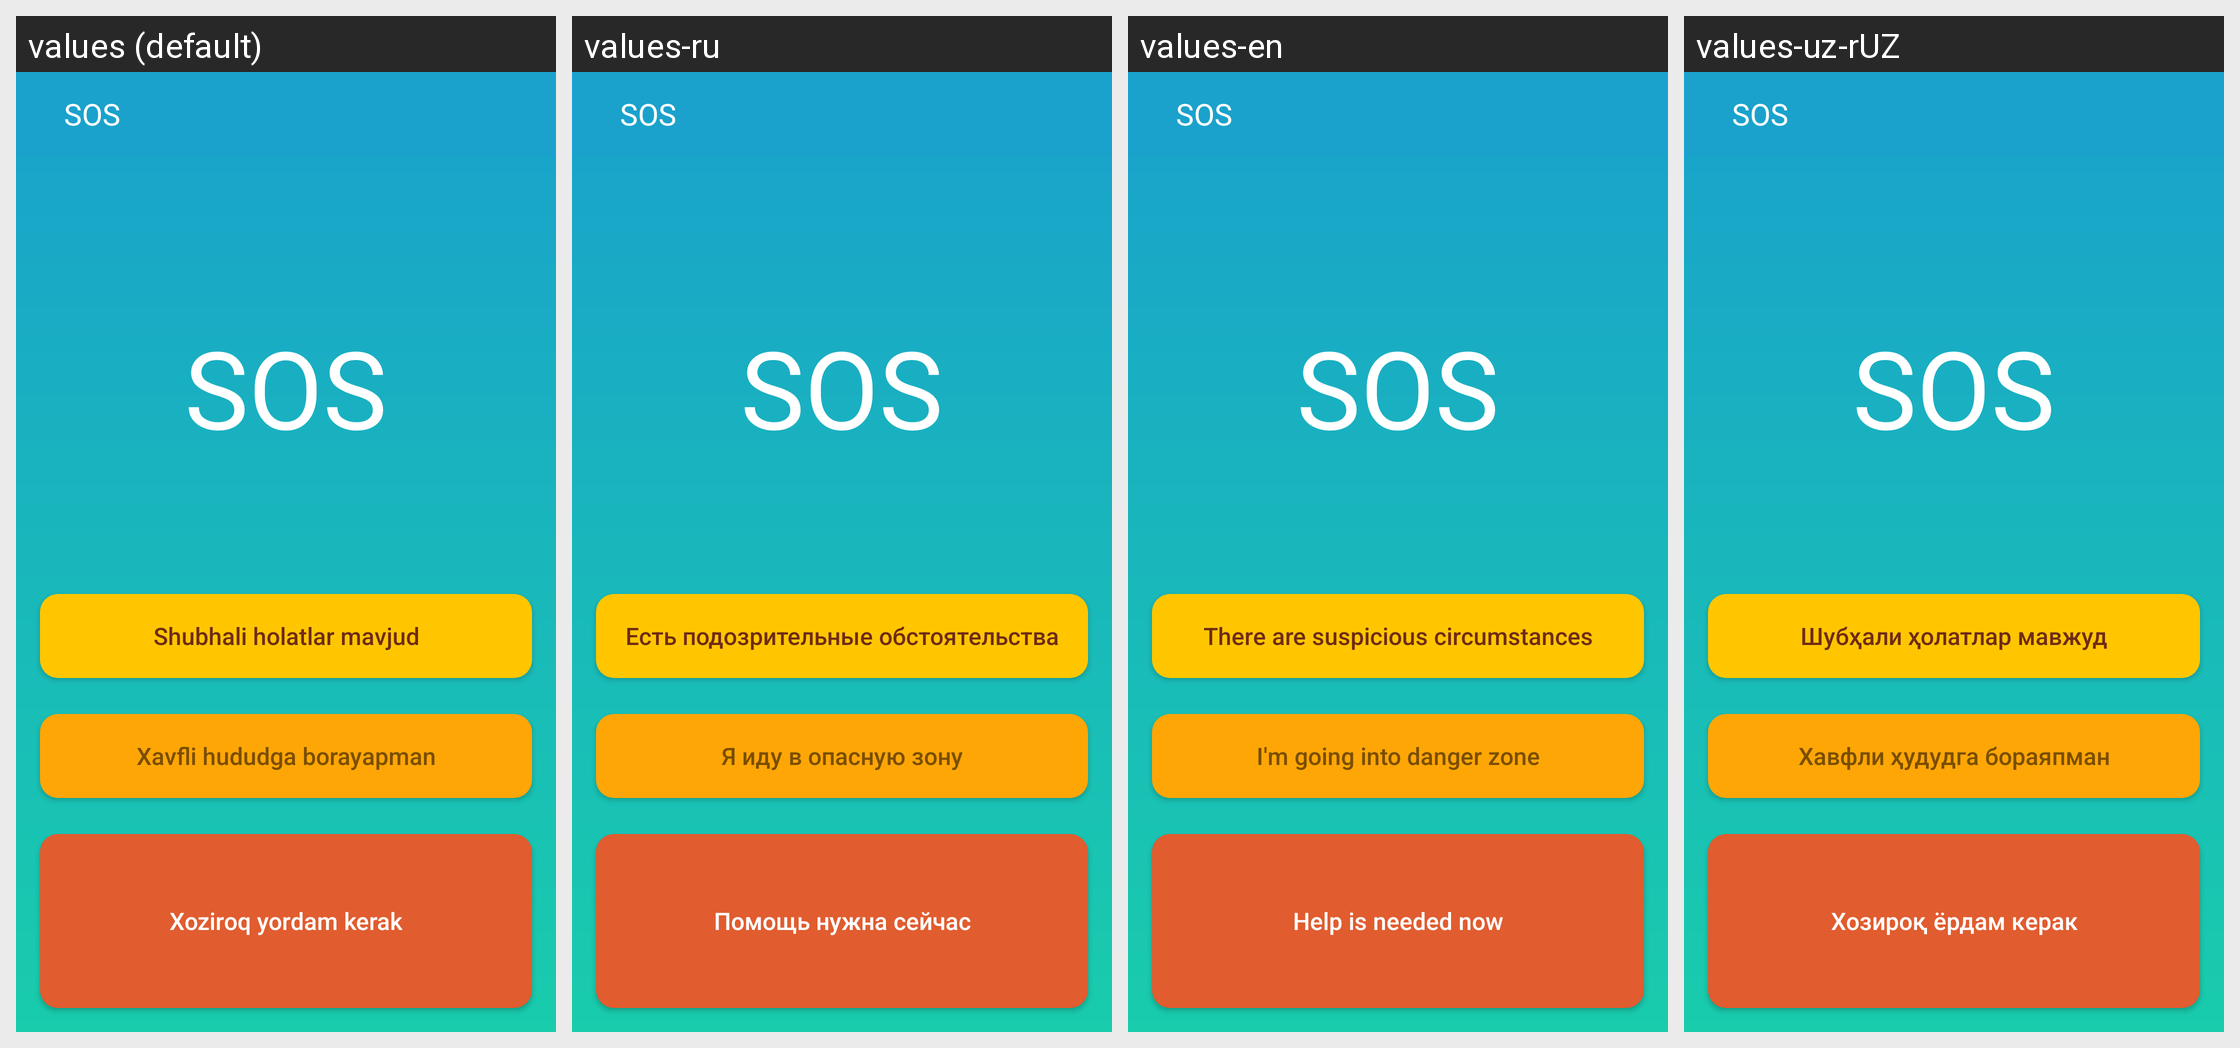

Here is an Android app screen in its default locale and in the app's own translations. Write out the translated-string differences for the strings that appear on this screen.
Android screen res/layout/screen_sos.xml rendered under 4 locales, left to right: values (default), values-ru, values-en, values-uz-rUZ. Device: Nexus 5 (rendered at 1080×1920; each locale shown at half size, 540×960, under a caption strip naming it); theme Theme.SafeMe.
Strings drawn on this screen, with the default value and each locale's value (text and hints the layout hard-codes, and strings that could not be matched under every locale, appear in the picture but are not listed):

sos
  values: SOS
  values-ru: SOS
  values-en: SOS
  values-uz-rUZ: SOS

there_are_suspicious_circumstances
  values: Shubhali holatlar mavjud
  values-ru: Есть подозрительные обстоятельства
  values-en: There are suspicious circumstances
  values-uz-rUZ: Шубҳали ҳолатлар мавжуд

i_am_going_into_danger_zone
  values: Xavfli hududga borayapman
  values-ru: Я иду в опасную зону
  values-en: I'm going into danger zone
  values-uz-rUZ: Хавфли ҳудудга бораяпман

help_is_needed_now
  values: Xoziroq yordam kerak
  values-ru: Помощь нужна сейчас
  values-en: Help is needed now
  values-uz-rUZ: Хозироқ ёрдам керак
